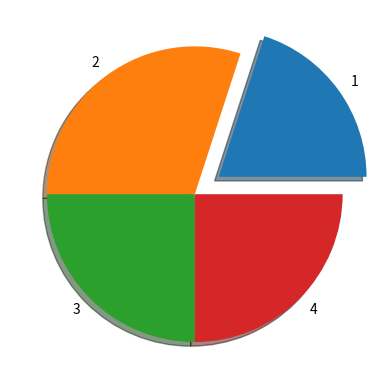

Python code for this plot:
import matplotlib.pyplot as plt
import numpy as np
x=np.array([20,30,25,25])
y=np.array(['1','2','3','4'])
explode=[0.2,0,0,0]
plt.pie(x,labels=y,explode=explode,shadow=True)
plt.show()
